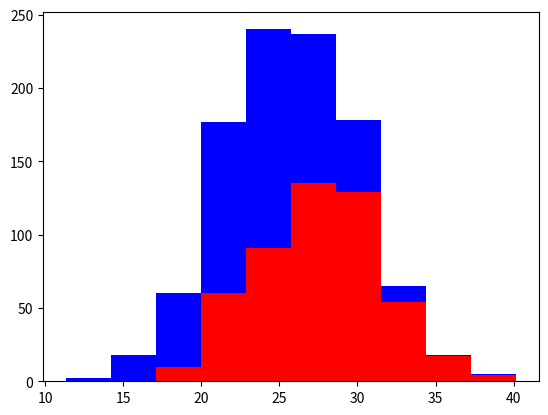

Source code (Python):
import matplotlib.pyplot as pp
import numpy as np

grey_hounds= 500
labs= 500

grey_height= 28 + 4* np.random.randn(grey_hounds)
labs_height= 24 + 4* np.random.randn(labs)

pp.hist([grey_height,labs_height], stacked= True, color=['r','b'])
pp.show()